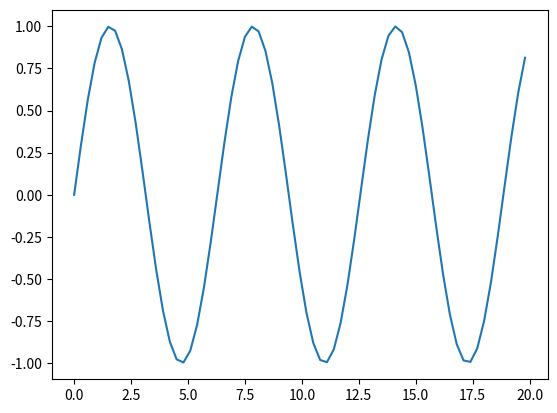

This figure's Python source:
from numpy import *
import matplotlib.pyplot as plt
x=arange(0.,20.,0.3)
y=sin(x)
ll = plt.plot(x,y)
plt.pause(4) # plt.show()